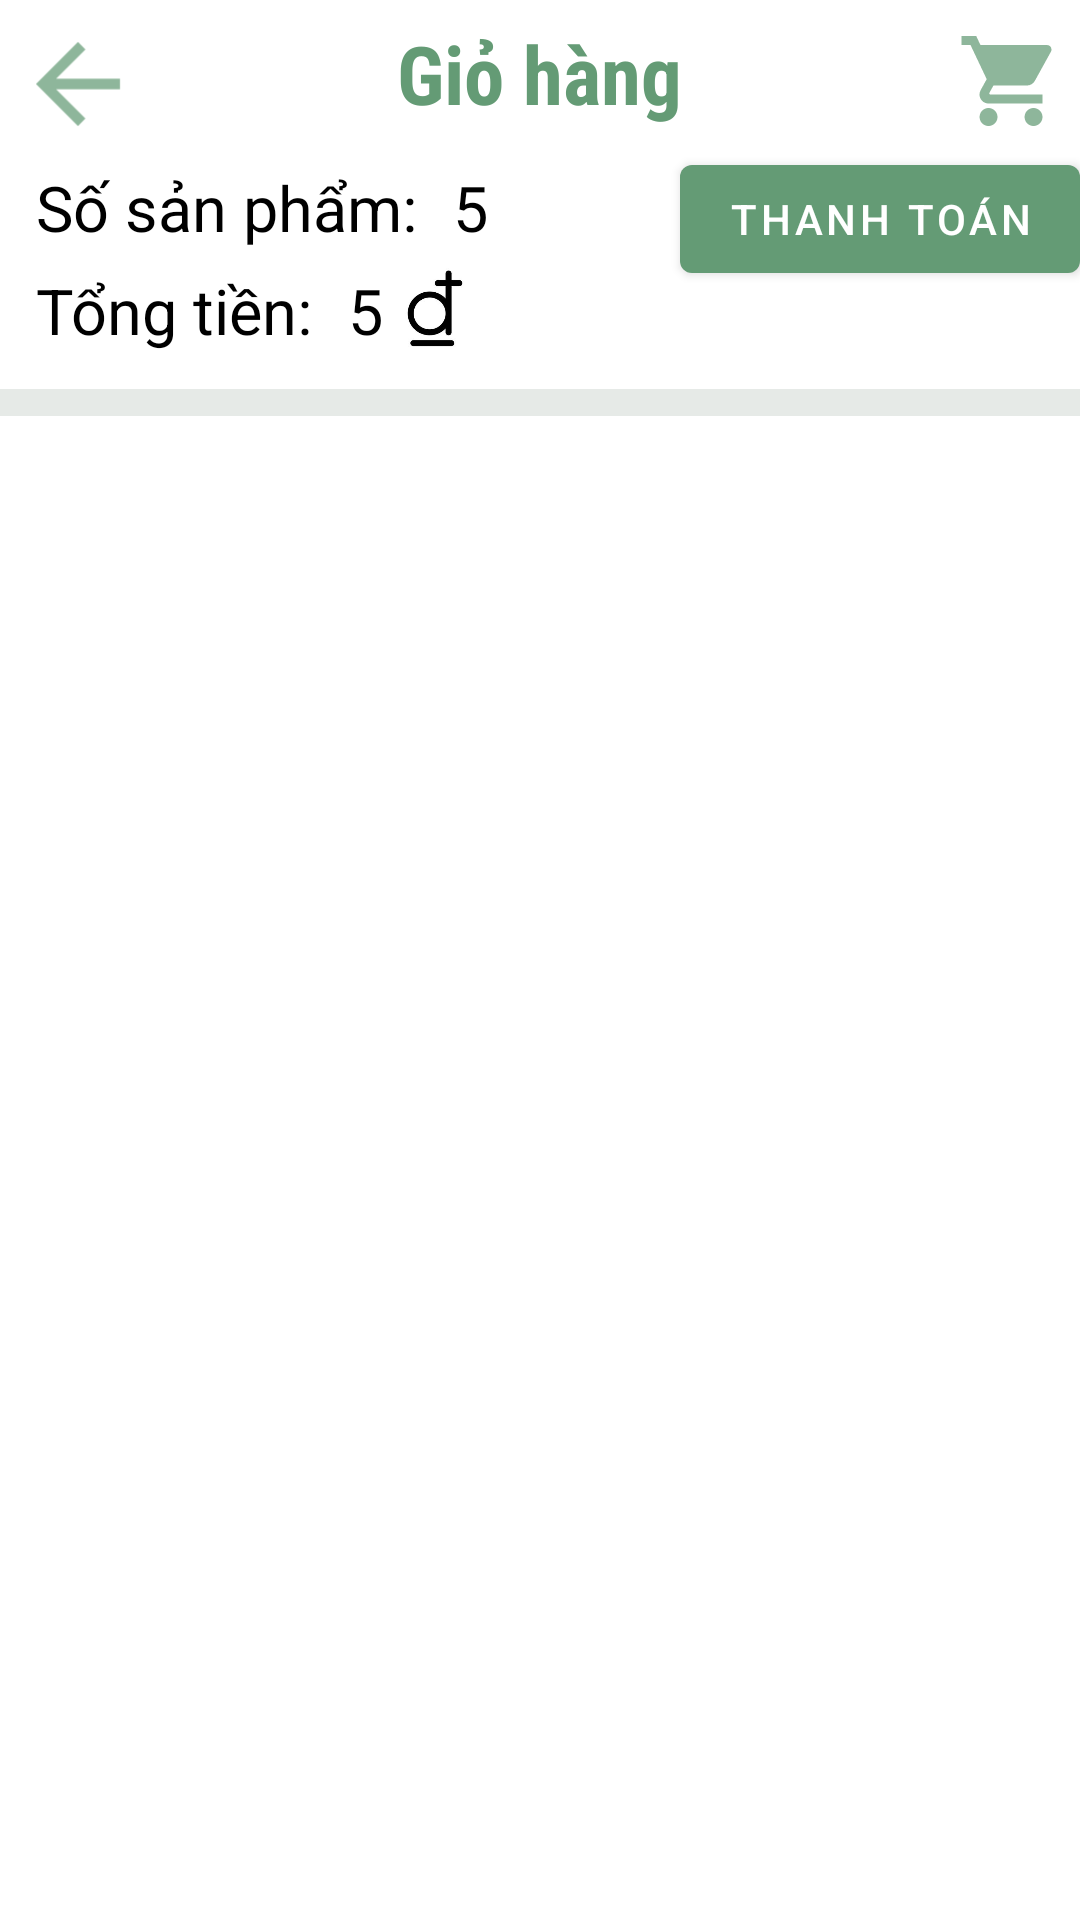

Here is an Android app screen rendered from its layout file. Give the layout XML and the strings, colors and styles it references.
<!-- AndroidManifest.xml: application theme Theme.Agricultural_products_store -->
<!-- res/layout/fragment_cart.xml -->
<?xml version="1.0" encoding="utf-8"?>
<RelativeLayout xmlns:android="http://schemas.android.com/apk/res/android"
    xmlns:tools="http://schemas.android.com/tools"
    android:layout_width="match_parent"
    android:layout_height="match_parent"
    tools:context=".fragment.CartFragment"
    android:id="@+id/layoutCart"
    android:background="@color/white"
    >

    
    <RelativeLayout
        android:id="@+id/header"
        android:layout_width="match_parent"
        android:layout_height="wrap_content">

        <ImageView
            android:id="@+id/image_icon"
            android:layout_width="42dp"
            android:layout_height="42dp"
            android:src="@drawable/ic_back"

            android:layout_marginTop="7dp"
            android:layout_marginLeft="5dp"
            ></ImageView>
        <TextView
            android:layout_width="wrap_content"
            android:layout_height="wrap_content"
            android:layout_centerHorizontal="true"
            android:fontFamily="sans-serif-condensed"
            android:layout_centerVertical="true"
            android:text="Giỏ hàng"
            android:textColor="@color/xanh_luc"
            android:textSize="27dp"
            android:textStyle="bold"></TextView>
        <ImageView
            android:layout_width="36dp"
            android:layout_height="36dp"
            android:layout_alignParentRight="true"
            android:layout_marginTop="9dp"
            android:layout_marginRight="5dp"
            android:src="@drawable/ic_cart_home"
            ></ImageView>
    </RelativeLayout>
    <RelativeLayout
        android:layout_width="match_parent"
        android:layout_height="wrap_content"
        android:id="@+id/info"
        android:layout_below="@+id/header"
        android:layout_marginBottom="12dp"
        >
        <Button
            android:layout_width="wrap_content"
            android:layout_height="wrap_content"
            android:id="@+id/submitPayment"
            android:layout_alignParentRight="true"
            android:text="Thanh toán"
            ></Button>
        <TextView
            android:layout_width="wrap_content"
            android:layout_height="wrap_content"
            android:textSize="21dp"
            android:text="Số sản phẩm:"
            android:textColor="@color/black"
            android:id="@+id/textNumber"
            android:layout_marginTop="6dp"
            android:layout_marginLeft="12dp"
            ></TextView>
        <TextView
            android:layout_width="wrap_content"
            android:layout_height="wrap_content"
            android:textSize="21dp"
            android:text="5"
            android:textColor="@color/black"
            android:id="@+id/countProduct"
            android:layout_marginTop="6dp"
            android:layout_toRightOf="@+id/textNumber"
            android:layout_marginLeft="12dp"
            ></TextView>
        <TextView
            android:layout_width="wrap_content"
            android:layout_height="wrap_content"
            android:textSize="21dp"
            android:text="Tổng tiền:"
            android:textColor="@color/black"
            android:id="@+id/textTotal"
            android:layout_below="@+id/textNumber"
            android:layout_marginTop="6dp"
            android:layout_marginLeft="12dp"
            ></TextView>
        <TextView
            android:layout_width="wrap_content"
            android:layout_height="wrap_content"
            android:textSize="21dp"
            android:text="5"
            android:textColor="@color/black"
            android:id="@+id/countPrice"
            android:layout_below="@+id/countProduct"
            android:layout_marginTop="6dp"
            android:layout_toRightOf="@+id/textTotal"
            android:layout_marginLeft="12dp"
            ></TextView>
        <ImageView
            android:layout_width="27dp"
            android:layout_height="27dp"
            android:layout_toRightOf="@+id/countPrice"
            android:src="@drawable/vnd"
            android:layout_marginTop="6dp"
            android:layout_marginLeft="3dp"
            android:layout_below="@+id/countProduct"
            ></ImageView>
    </RelativeLayout>
    <View
        android:layout_width="match_parent"
        android:layout_height="9dp"
        android:background="@color/xam"
        android:layout_below="@+id/info"
        android:id="@+id/viewXam"
        ></View>
    <androidx.recyclerview.widget.RecyclerView
        android:layout_width="match_parent"
        android:layout_height="wrap_content"
        android:layout_below="@+id/viewXam"
        android:id="@+id/recyclerViewCart"
        ></androidx.recyclerview.widget.RecyclerView>

</RelativeLayout>
<!-- resources referenced by this layout -->
<resources>
  <color name="black">#FF000000</color>
  <color name="white">#FFFFFFFF</color>
  <color name="xam">#E6EAE7</color>
  <color name="xanh_luc">#649B75</color>
  <!-- drawable ic_back (drawable) -->
  <vector android:alpha="0.73" android:autoMirrored="true"
      android:height="20dp" android:tint="#649B75"
      android:viewportHeight="24" android:viewportWidth="24"
      android:width="20dp" xmlns:android="http://schemas.android.com/apk/res/android">
      <path android:fillColor="@android:color/white" android:pathData="M20,11H7.83l5.59,-5.59L12,4l-8,8 8,8 1.41,-1.41L7.83,13H20v-2z"/>
  </vector>
  <!-- drawable ic_cart_home (drawable) -->
  <vector android:alpha="0.73" android:height="32dp"
      android:tint="#649B75" android:viewportHeight="24"
      android:viewportWidth="24" android:width="32dp" xmlns:android="http://schemas.android.com/apk/res/android">
      <path android:fillColor="@android:color/white" android:pathData="M7,18c-1.1,0 -1.99,0.9 -1.99,2S5.9,22 7,22s2,-0.9 2,-2 -0.9,-2 -2,-2zM1,2v2h2l3.6,7.59 -1.35,2.45c-0.16,0.28 -0.25,0.61 -0.25,0.96 0,1.1 0.9,2 2,2h12v-2L7.42,15c-0.14,0 -0.25,-0.11 -0.25,-0.25l0.03,-0.12 0.9,-1.63h7.45c0.75,0 1.41,-0.41 1.75,-1.03l3.58,-6.49c0.08,-0.14 0.12,-0.31 0.12,-0.48 0,-0.55 -0.45,-1 -1,-1L5.21,4l-0.94,-2L1,2zM17,18c-1.1,0 -1.99,0.9 -1.99,2s0.89,2 1.99,2 2,-0.9 2,-2 -0.9,-2 -2,-2z"/>
  </vector>
  <!-- drawable vnd: png bitmap (drawable-xhdpi, 3946 bytes) -->
  <style name="Theme.Agricultural_products_store" parent="Theme.MaterialComponents.DayNight.DarkActionBar">
          
          <item name="colorPrimary">@color/xanh_luc</item>
          <item name="colorPrimaryVariant">@color/purple_700</item>
          <item name="colorOnPrimary">@color/white</item>
          
          <item name="colorSecondary">@color/teal_200</item>
          <item name="colorSecondaryVariant">@color/teal_700</item>
          <item name="colorOnSecondary">@color/black</item>
          
          <item name="android:statusBarColor" tools:targetApi="l">?attr/colorPrimaryVariant</item>
          
      </style>
  <color name="purple_700">#93918F</color>
  <color name="teal_200">#FF03DAC5</color>
  <color name="teal_700">#FF018786</color>
</resources>
